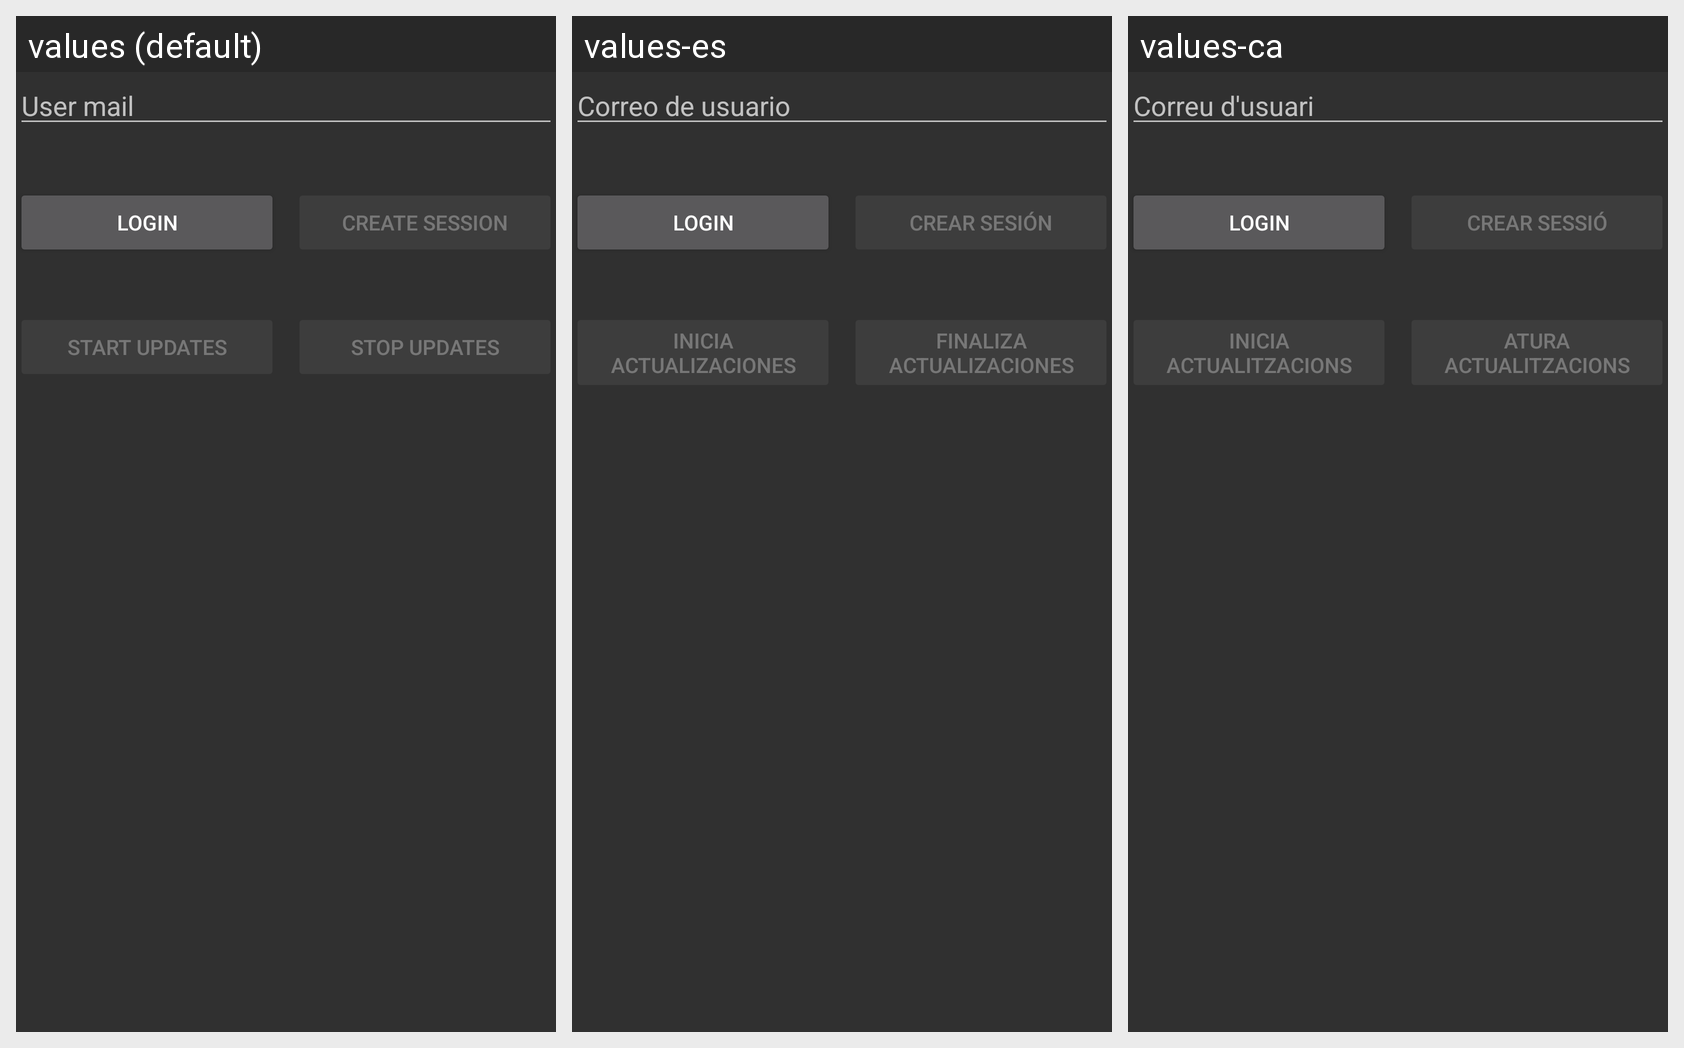

Translations of the strings shown on this Android screen, per locale in the grid:
Android screen res/layout/activity_main.xml rendered under 3 locales, left to right: values (default), values-es, values-ca. Device: Nexus 5 (rendered at 1080×1920; each locale shown at half size, 540×960, under a caption strip naming it); theme AppTheme.
Strings drawn on this screen, with the default value and each locale's value (text and hints the layout hard-codes, and strings that could not be matched under every locale, appear in the picture but are not listed):

mail_hint
  values: User mail
  values-es: Correo de usuario
  values-ca: Correu d'usuari

login
  values: Login
  values-es: Login
  values-ca: Login

create_session
  values: Create session
  values-es: Crear sesión
  values-ca: Crear sessió

start_updates
  values: Start updates
  values-es: Inicia actualizaciones
  values-ca: Inicia actualitzacions

stop_updates
  values: Stop updates
  values-es: Finaliza actualizaciones
  values-ca: Atura actualitzacions
